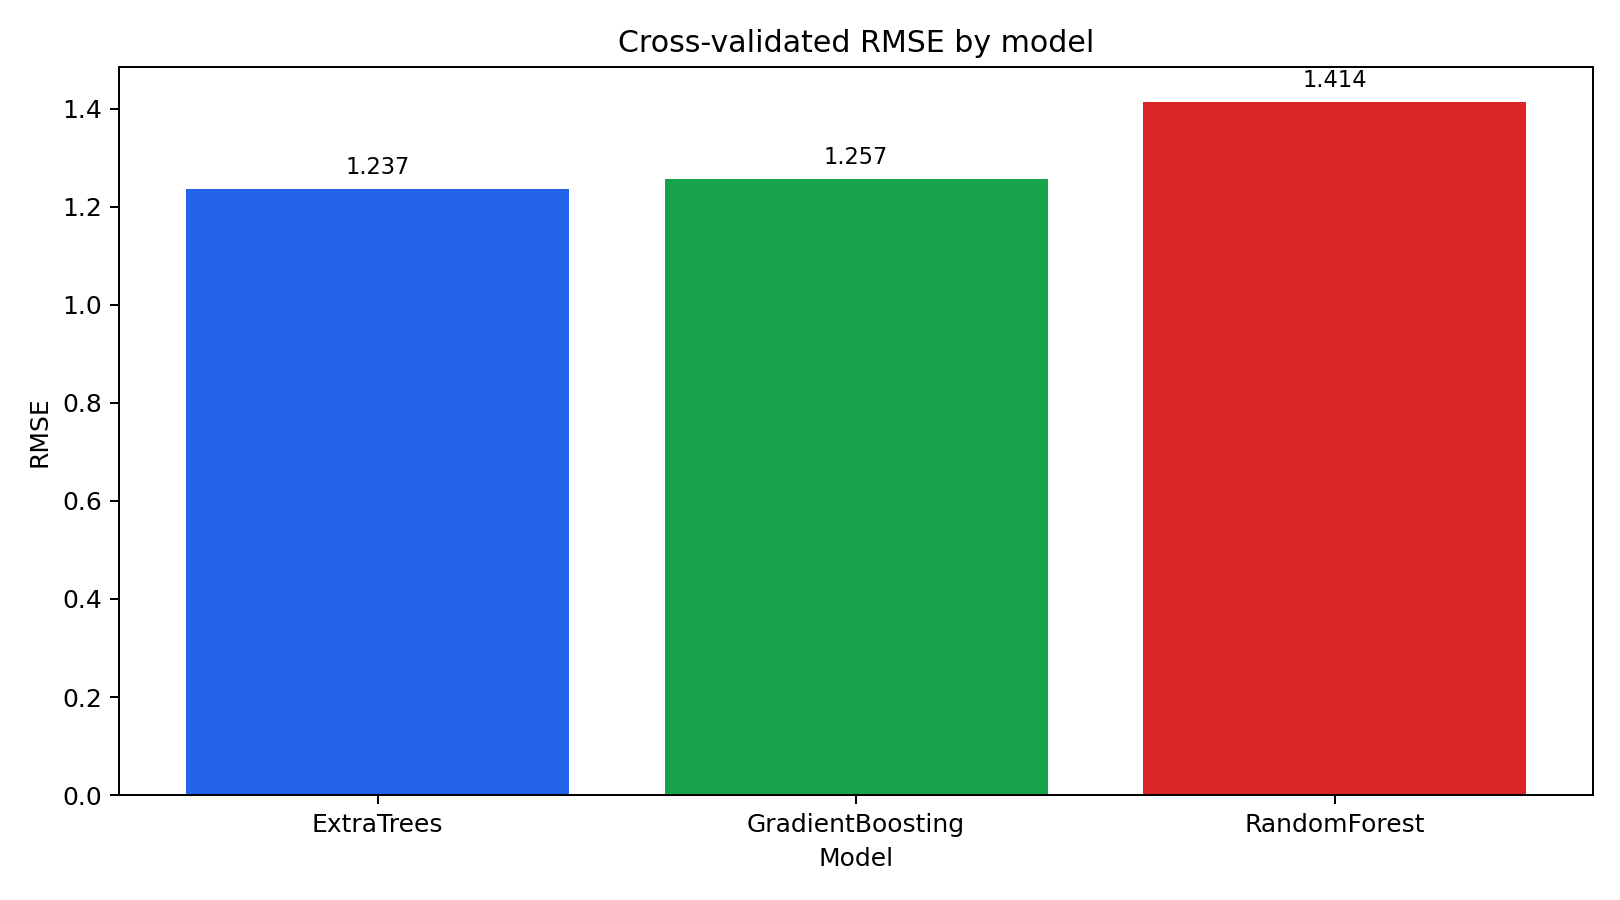

Values plotted in this chart, from the file beside it:
model, cv_rmse_mean, cv_rmse_std, cv_mae_mean, cv_r2_mean
ExtraTrees, 1.237, 0.5794, 0.5773, 0.9406
GradientBoosting, 1.257, 0.547, 0.5834, 0.939
RandomForest, 1.414, 0.4489, 0.6484, 0.9228
